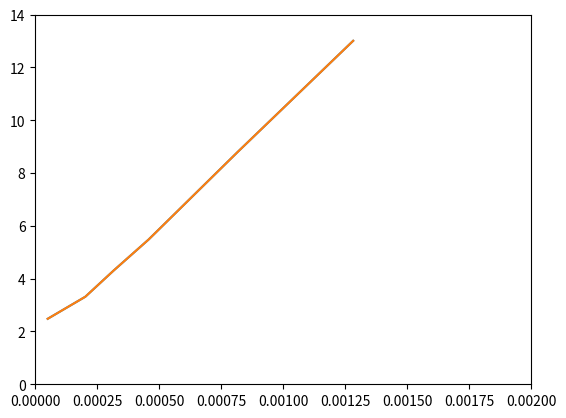
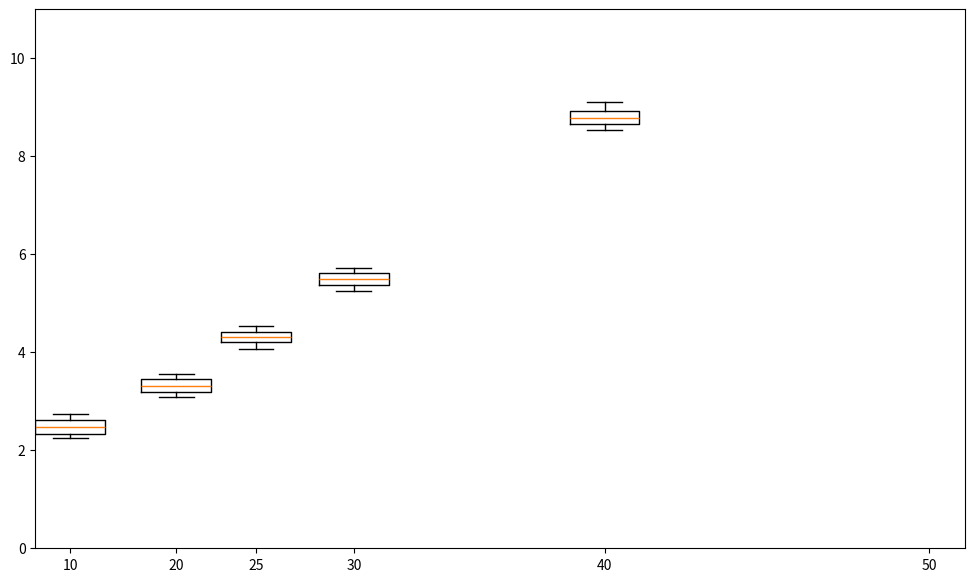

The matplotlib source for these figures, in order:
'''
obtain various plots
'''
import numpy as np
import matplotlib.pyplot as plt

'''
plot the camera parameter estimation results
'''

f_10_kcams=np.array([2.50132796, 2.57873433, 2.63683475, 2.31090427, 2.35524823,
       2.32533898, 2.26623452, 2.26170456, 2.62909892, 2.72324764,
       2.34447151, 2.33635434, 2.70285781, 2.69733735, 2.64721692,
       2.6187106 , 2.41597716, 2.49881569, 2.61997414, 2.4465763 ,
       2.32687739, 2.27258545, 2.54772565, 2.51422815, 2.71959375,
       2.65925878, 2.28476315, 2.44074627, 2.27599549, 2.29939538,
       2.67561372, 2.70787012, 2.61246985, 2.56121233, 2.68101834,
       2.60799732, 2.54651279, 2.72471294, 2.67501786, 2.63121578,
       2.4824566 , 2.51940711, 2.43476475, 2.48710964, 2.65016325,
       2.46813101, 2.50775857, 2.64061679, 2.5858983 , 2.61041187,
       2.5146188 , 2.41882323, 2.3759112 , 2.44952525, 2.33197775,
       2.39536977, 2.64387423, 2.36025101, 2.58903132, 2.50189134,
       2.59722525, 2.69292475, 2.37824682, 2.34025581, 2.55177921,
       2.60380608, 2.33881741, 2.3811015 , 2.32083386, 2.25559406,
       2.36995933, 2.71638108, 2.33367667, 2.34170767, 2.32146329,
       2.38077359, 2.5897943 , 2.43706605, 2.65179908, 2.4685793 ,
       2.51745369, 2.35945092, 2.34353152, 2.50124593, 2.32546134,
       2.35194851, 2.48252234, 2.32692196, 2.55238267, 2.34243799,
       2.48162706, 2.73857847, 2.53213559, 2.57058381, 2.73620582,
       2.5528798 , 2.31643703, 2.35594044, 2.24595776, 2.24270138,
       2.25364621, 2.5923424 , 2.38871934, 2.58619935, 2.67313481,
       2.32936992, 2.7276038 , 2.37892849, 2.31828682, 2.47489408,
       2.6465802 , 2.26697157, 2.31540737, 2.39165919, 2.66126537,
       2.48048893, 2.64645574, 2.66952995, 2.6801073 , 2.7192811 ,
       2.58354213, 2.41246927, 2.33037706, 2.48420156, 2.52714793,
       2.71014839, 2.41086741, 2.71197619, 2.66622779, 2.56616044,
       2.63215279, 2.57069604, 2.34714608, 2.31065936, 2.40376611,
       2.37482411, 2.37444498, 2.26601401, 2.27778807, 2.65247262,
       2.25189771, 2.58237307, 2.63418065, 2.49355176, 2.69019705,
       2.45895408, 2.43427299, 2.31580731, 2.44383985, 2.31796499,
       2.30620007, 2.68071042, 2.56540396, 2.49226416, 2.46199296,
       2.67775544, 2.28217436, 2.4376473 , 2.29126855, 2.56317936,
       2.60831335, 2.68265132, 2.55224445, 2.26312572, 2.44656628,
       2.40142092, 2.30738738, 2.33595069, 2.43933712, 2.26511602,
       2.26832165, 2.31735186, 2.46446294, 2.58134236, 2.29353786,
       2.71749574, 2.59795612, 2.72797875, 2.51130714, 2.64414209,
       2.58309047, 2.38051381, 2.51350744, 2.33403672, 2.66621166,
       2.58746594, 2.3266071 , 2.49117856, 2.59139327, 2.29517287,
       2.41305354, 2.41443981, 2.47195144, 2.61418409, 2.48725644,
       2.57061646, 2.51124616, 2.71045047, 2.720534  , 2.48486965,
       2.30373619, 2.40067716, 2.26328009, 2.26162838, 2.5811108 ,
       2.38079128, 2.50964618, 2.40213631, 2.44566564, 2.49301109,
       2.72501118, 2.6986616 , 2.40882905, 2.25057591, 2.32182668,
       2.66673659, 2.33157722, 2.32848426, 2.2965665 , 2.41570056,
       2.34942861, 2.43625151, 2.25160009, 2.37411363, 2.66624398,
       2.70831212, 2.70720608])

f_20_kcams=np.array([3.49536576, 3.49055068, 3.35193024, 3.41735414, 3.38894128,
       3.13099744, 3.14942205, 3.20587381, 3.09916697, 3.12508919,
       3.24509784, 3.18445065, 3.39306229, 3.48674314, 3.18934913,
       3.33936148, 3.30879593, 3.20692668, 3.23746246, 3.09920945,
       3.41611618, 3.37525188, 3.32714401, 3.14321486, 3.45124987,
       3.25342365, 3.49773499, 3.45658742, 3.36392417, 3.47333343,
       3.37799264, 3.10690743, 3.17738303, 3.24985897, 3.23269958,
       3.32617333, 3.18611855, 3.2092625 , 3.44433023, 3.40087088,
       3.45001447, 3.36255601, 3.33511038, 3.36955788, 3.3407502 ,
       3.21602862, 3.24900715, 3.3089712 , 3.37036995, 3.48769957,
       3.4916693 , 3.1263391 , 3.12882181, 3.23638911, 3.18074156,
       3.45033156, 3.23329228, 3.53187087, 3.51891686, 3.41432261,
       3.51802412, 3.25105497, 3.38982538, 3.45692229, 3.25977748,
       3.37879321, 3.48232324, 3.20482659, 3.28723374, 3.22832105,
       3.4351775 , 3.51359032, 3.55174744, 3.55514044, 3.21038961,
       3.24794438, 3.28210342, 3.11046747, 3.41225503, 3.10662345,
       3.31344062, 3.10574381, 3.14361762, 3.12634921, 3.11199058,
       3.28073746, 3.40357384, 3.55456546, 3.38891452, 3.31680317,
       3.20045118, 3.50239563, 3.38455054, 3.25854101, 3.178963  ,
       3.1943113 , 3.30825487, 3.51065057, 3.47278307, 3.38090726,
       3.53336681, 3.53469567, 3.4053735 , 3.17492325, 3.36217219,
       3.55376518, 3.55457152, 3.17236898, 3.48867559, 3.3523402 ,
       3.40159579, 3.21488975, 3.21871687, 3.36980637, 3.17438515,
       3.35893602, 3.44714743, 3.14787556, 3.37422255, 3.19938574,
       3.20050254, 3.28872125, 3.52229343, 3.55129092, 3.15953092,
       3.22171603, 3.31498876, 3.3937374 , 3.11240279, 3.24221666,
       3.30140456, 3.46396068, 3.19976395, 3.47922383, 3.40622028,
       3.3320998 , 3.15702499, 3.4097181 , 3.44181136, 3.44927353,
       3.51558423, 3.15278748, 3.18253689, 3.1212217 , 3.29424974,
       3.1687366 , 3.48421462, 3.47058302, 3.55059549, 3.16267096,
       3.29973376, 3.34812979, 3.4603439 , 3.54621958, 3.53627384,
       3.13111901, 3.45546958, 3.10144527, 3.48910102, 3.23144021,
       3.1694019 , 3.10836906, 3.32913716, 3.41344021, 3.45144448,
       3.45702718, 3.09883159, 3.1504431 , 3.15018299, 3.14089222,
       3.34100018, 3.5395942 , 3.24015643, 3.5272601 , 3.13968264,
       3.34450902, 3.21546764, 3.33542916, 3.09720913, 3.11695367,
       3.25686725, 3.10248647, 3.22313391, 3.29583145, 3.49320813,
       3.48541578, 3.21207435, 3.53133211, 3.47317973, 3.37551361,
       3.09774768, 3.41180168, 3.27990982, 3.21080046, 3.15883531,
       3.13210271, 3.12983275, 3.10429481, 3.13653127, 3.38331028,
       3.24635614, 3.30753401, 3.27384813, 3.18225539, 3.17553276,
       3.45341916, 3.50098208, 3.3596933 , 3.4947284 ])

f_25_kcams=np.array([4.17017832, 4.2884003 , 4.42387516, 4.40179392, 4.3056807 ,
       4.14918785, 4.49400786, 4.52222015, 4.30655241, 4.26707308,
       4.29267368, 4.53903201, 4.08925225, 4.16581989, 4.45711737,
       4.26937172, 4.50991406, 4.30797365, 4.36043149, 4.41262299,
       4.16206389, 4.06373529, 4.276089  , 4.11037218, 4.26201999,
       4.49461084, 4.44778094, 4.21411661, 4.17725258, 4.10436525,
       4.33487807, 4.35321569, 4.1058148 , 4.30062257, 4.30492114,
       4.21979794, 4.33589688, 4.52506496, 4.45052171, 4.42794702,
       4.20240438, 4.27997439, 4.34189165, 4.34803653, 4.1706723 ,
       4.4560908 , 4.27118694, 4.53864305, 4.41693914, 4.38796732,
       4.20588941, 4.39982147, 4.3457798 , 4.3640132 , 4.10746424,
       4.31054614, 4.27513147, 4.37104871, 4.14593309, 4.49378862,
       4.44085259, 4.37855081, 4.40119224, 4.36995089, 4.50185791,
       4.26203194, 4.20109743, 4.09322445, 4.28600617, 4.49399707,
       4.4047356 , 4.53109999, 4.4810874 , 4.22157038, 4.43059516,
       4.53017202, 4.47822126, 4.52039494, 4.46361334, 4.2733694 ,
       4.09327749, 4.28044644, 4.33118361, 4.28616582, 4.32415905,
       4.27566269, 4.33553808, 4.31681847, 4.40845937, 4.34163819,
       4.12569277, 4.17067575, 4.13975113, 4.37174041, 4.42422178,
       4.33627071, 4.27598004, 4.48314807, 4.15962014, 4.29056682,
       4.252718  , 4.5047313 , 4.22926598, 4.09250954, 4.13848187,
       4.40032018, 4.42306769, 4.21943486, 4.24981499, 4.41880135,
       4.38808062, 4.12179922, 4.32902132, 4.37119352, 4.4089779 ,
       4.40888128, 4.35788165, 4.14544458, 4.1841131 , 4.49188094,
       4.27863457, 4.48190429, 4.45332761, 4.43187446, 4.36246453,
       4.17408578, 4.1836891 , 4.11044484, 4.18752802, 4.20962162,
       4.30341654, 4.43084016, 4.40466991, 4.31482399, 4.18054194,
       4.11888939, 4.22352137, 4.32177476, 4.52071127, 4.2862455 ,
       4.49465888, 4.33890316, 4.28745678, 4.35781917, 4.21170382,
       4.09013483, 4.45395023, 4.14067872, 4.07498651, 4.12942118,
       4.3785123 , 4.23773452, 4.17530946, 4.33969152, 4.45672457,
       4.3577278 , 4.23078149, 4.43436065, 4.1155123 , 4.13240592,
       4.23676476, 4.49081422, 4.23497326, 4.19441706, 4.35923814,
       4.38934807, 4.1637151 , 4.47075971, 4.51039219, 4.42107016,
       4.31418128, 4.46935347, 4.40689343, 4.51239076, 4.4491718 ,
       4.39685911, 4.44654745, 4.36054328, 4.10178915, 4.11328173,
       4.10796202, 4.07282248, 4.51595543, 4.1175607 , 4.32733135,
       4.42653048, 4.34862784, 4.32434243, 4.33874163, 4.34489246,
       4.29762091, 4.11023186, 4.17435219, 4.48810984, 4.28687411,
       4.09239291, 4.15571952, 4.28304979, 4.08022783])

f_30_kcams=np.array([5.68168834, 5.62631647, 5.35521572, 5.62753983, 5.5520841 ,
       5.4425157 , 5.62442668, 5.40045572, 5.58898189, 5.62874425,
       5.60879466, 5.58349788, 5.451864  , 5.30024952, 5.43570255,
       5.27341891, 5.27925464, 5.43026604, 5.38021208, 5.27823225,
       5.63080893, 5.67052942, 5.57677893, 5.39023377, 5.31285024,
       5.27316782, 5.36865128, 5.3906841 , 5.64501285, 5.64477088,
       5.44742669, 5.38609678, 5.47532013, 5.53473998, 5.62485249,
       5.57131631, 5.500714  , 5.54353313, 5.63557848, 5.52015062,
       5.71245865, 5.55854126, 5.37952403, 5.53142589, 5.45574829,
       5.45188541, 5.70468561, 5.43652985, 5.65291249, 5.58814392,
       5.40779764, 5.26892479, 5.38476963, 5.41659466, 5.47050448,
       5.28879764, 5.57268636, 5.30167283, 5.40801247, 5.48124968,
       5.60596642, 5.30453512, 5.59055097, 5.54378854, 5.28385411,
       5.26764745, 5.37593004, 5.64543279, 5.54995739, 5.62149736,
       5.68714538, 5.71618843, 5.58291187, 5.30496679, 5.25823019,
       5.40236497, 5.31456765, 5.26726993, 5.51878897, 5.51807558,
       5.45645735, 5.46218481, 5.70853076, 5.49052724, 5.64737845,
       5.36157995, 5.41419284, 5.36814852, 5.34307432, 5.56847937,
       5.3312579 , 5.32434119, 5.47828206, 5.62556504, 5.47734721,
       5.52340629, 5.33003264, 5.41082177, 5.68404104, 5.36748787,
       5.39792745, 5.31105376, 5.3398312 , 5.54496591, 5.28875979,
       5.67462699, 5.66095886, 5.55884452, 5.59715352, 5.65456819,
       5.56466795, 5.52611009, 5.4881683 , 5.35392382, 5.38483334,
       5.69132318, 5.68832388, 5.40543918, 5.7195585 , 5.27049697,
       5.59658967, 5.38827243, 5.46569387, 5.58425467, 5.59946846,
       5.69640626, 5.25406957, 5.51721981, 5.66467535, 5.72582107,
       5.48674777, 5.58093088, 5.33375393, 5.42313598, 5.70476786,
       5.35491332, 5.35699388, 5.71990037, 5.43531303, 5.65716198,
       5.4477623 , 5.63786129, 5.36153934, 5.50165119, 5.5967235 ,
       5.66860535, 5.37937045, 5.58832022, 5.37653782, 5.48914705,
       5.30174944, 5.66917662, 5.51123753, 5.71033373, 5.59360778,
       5.42388501, 5.42561215, 5.3105995 , 5.43526275, 5.55164955,
       5.60623024, 5.27786385, 5.62783577, 5.71848781, 5.60043762,
       5.3140423 , 5.43012406, 5.39599565, 5.35750734, 5.43319281,
       5.27461868, 5.61602292, 5.66238207, 5.70668689, 5.6076432 ,
       5.5858328 , 5.69597123, 5.63168496, 5.28045681, 5.31905834,
       5.47895101, 5.25696851, 5.26152407, 5.30335934, 5.30788962,
       5.32803904, 5.60393102, 5.72093804, 5.52096556, 5.63982164,
       5.51835267, 5.6285959 , 5.35319457, 5.38758391, 5.4966502 ,
       5.2783034 , 5.45373415, 5.32963676, 5.32111416, 5.66957804,
       5.34532129, 5.33502095, 5.62887315, 5.33757379, 5.62763642,
       5.61242813, 5.52428003, 5.27660965, 5.2787563 , 5.40453021,
       5.42160663, 5.33024762, 5.61701065, 5.61739906, 5.5680948 ,
       5.6544304 , 5.68439066, 5.51042457, 5.47264756, 5.55385647,
       5.47802611, 5.56854949, 5.48609269, 5.59040775, 5.6842138 ,
       5.46550253, 5.38949219])

f_40_kcams=np.array([9.05221187, 9.05294669, 8.9740987 , 8.8320069 , 8.61206295,
       8.98917866, 8.73152325, 8.6516239 , 8.85916907, 8.70905699,
       8.76265345, 8.9465805 , 8.77200563, 9.04310434, 8.80714213,
       8.67555757, 8.99609431, 8.70921405, 9.00134385, 8.80884093,
       8.89606921, 8.77357946, 8.91665375, 8.55240139, 8.54125936,
       8.68852827, 8.9136873 , 8.92435282, 9.03181881, 8.59744271,
       8.71074521, 8.56514959, 8.63859379, 8.7266051 , 8.64330922,
       8.99999023, 8.97359945, 8.55950027, 8.61621165, 8.97687864,
       8.58704581, 8.96608934, 8.63530795, 9.04490155, 8.5639804 ,
       8.94908814, 8.59401182, 8.8391465 , 8.61373253, 9.00129671,
       8.67821014, 9.00000263, 8.77986121, 8.884403  , 8.88344169,
       9.10078194, 8.55694785, 8.76136024, 8.83682533, 8.81406989,
       8.61817429, 8.76960242, 9.00892279, 9.06728669, 8.78346407,
       8.69392   , 8.82282085, 8.75993281, 8.55003494, 8.74422187,
       8.56381589, 8.86857509, 9.09934672, 8.93503722, 8.87071856,
       8.9770321 , 8.54569698, 8.70086171, 8.61396777, 8.57433913,
       8.82285029, 8.61895058, 8.70988272, 8.86391576, 8.88375726,
       8.85068509, 8.54137583, 8.89236159, 8.55450012, 8.69007724,
       8.87634584, 8.99304419, 8.88346845, 8.86419956, 8.95476027,
       8.8404285 , 8.80491306, 8.92554249, 9.04851435, 8.58843539,
       9.09112284, 8.8549576 , 8.93464124, 8.94112805, 8.53973484,
       8.83879191, 8.96535878, 8.62762133, 8.56672993, 8.98828526,
       9.10134739, 9.08937243, 8.68584852, 9.03796694, 8.79283647,
       8.60365759, 8.59325972, 8.88575349, 8.68048398, 8.86722733,
       8.9909899 , 8.86976496, 8.59725547, 8.73282899, 8.89503021,
       8.70428216, 9.05179686, 8.76463212, 8.6373293 , 8.75463393,
       8.6536167 , 8.62070477, 8.88823802, 8.5941272 , 8.81315812,
       8.89462517, 8.64314073, 8.8375458 , 8.93149594, 9.03461029,
       8.88125461, 9.05227369, 8.72192635, 8.78868254, 8.59676939,
       8.66899183, 8.8534668 , 8.72402801, 8.79913512, 8.67271745,
       8.70296701, 9.06257888, 8.7294443 , 9.08484903, 8.73278548,
       8.75013013, 9.03646922, 8.7746927 , 8.62337999, 8.71538606,
       8.57104175, 8.68377351, 8.88837423, 8.71346276, 8.91126712,
       8.8425387 , 8.61773027, 8.72214735, 8.82196393, 8.73645815,
       8.97371083, 8.78255356, 9.06062467, 9.07583835, 8.76534251,
       8.5539554 , 8.57025156, 8.68262037, 9.00915506, 8.63532794,
       9.07031685, 8.58893478, 8.75054527, 8.82538326, 8.95594947,
       9.09344147, 8.77446622, 8.90517013, 9.10741453, 8.54960431,
       8.64629406, 8.71591493, 8.6375794 , 8.93184176, 8.62772513,
       8.57359083, 8.69459612, 9.06069029, 8.66382635, 8.62447084,
       8.75069306, 9.05472963])

f_50_kcams=np.array([13.12741153, 13.16721761, 12.9407562 , 12.94361537, 13.0046535 ,
       13.00048028, 13.07753619, 13.07459758, 12.85982987, 13.23996879,
       13.08967224, 13.03754759, 12.98911594, 12.78076997, 12.94946847,
       13.38323145, 12.84722711, 12.91593328, 12.68001665, 12.75223019,
       12.87346555, 12.84664632, 12.88532032, 13.36612584, 13.3146846 ,
       12.82865891, 12.92954261, 12.80790063, 12.88176308, 12.76200738,
       13.07726157, 13.2395256 , 13.12664635, 13.18501036, 13.34923562,
       12.83026833, 13.30091002, 13.38656879, 12.71117851, 12.79312097,
       13.18489055, 12.71656127, 12.75595016, 13.36957754, 13.0858641 ,
       12.7766036 , 12.9104621 , 13.22791728, 12.80273092, 12.96439253,
       13.09214149, 12.97099724, 12.80556551, 13.30766742, 13.13012909,
       12.67744125, 13.11596201, 13.28871165, 13.30117637, 12.8201857 ,
       12.84289559, 13.15812661, 13.29370333, 12.91942877, 13.2653934 ,
       12.76555254, 12.73317656, 12.96205317, 13.24796962, 12.92217859,
       13.22049704, 13.30893043, 13.18140991, 13.09845661, 12.92650856,
       13.25441863, 12.89549412, 13.27708582, 13.02257095, 12.71034786,
       12.79492228, 12.70212766, 13.19102756, 13.22566559, 13.35752308,
       13.40269302, 13.41645259, 13.10764075, 12.77480645, 13.12228853,
       12.96553867, 13.41618059, 12.78839114, 12.69230485, 13.38089321,
       13.23376425, 13.31608669, 13.05422323, 12.83177907, 12.7299537 ,
       12.86318935, 12.90799083, 13.13144907, 13.28153594, 13.00545892,
       12.78614023, 12.93095046, 12.74998869, 13.01520545, 13.30363604,
       12.92495402, 13.09289946, 13.05768781, 12.72683634, 12.91132107,
       13.21756978, 12.73956652, 12.9209884 , 12.97994152, 12.71002896,
       13.29113852, 13.26479754, 13.12868162, 12.93375056, 12.76944959,
       12.73669684, 13.21799433, 12.72198973, 13.33243993, 12.68816315,
       12.99638374, 12.95533134, 12.89509366, 13.22154741, 13.06716801,
       13.21579351, 12.87987268, 12.85460343, 12.88596166, 13.23260142,
       13.3938259 , 12.85255597, 12.70932295, 13.02938934, 12.83099462,
       12.75934445, 13.38172692, 13.2317772 , 13.13999199, 12.99720515,
       12.7448777 , 13.37663189, 12.94950423, 12.71434223, 12.76297572,
       13.30737686, 13.06656031, 12.93753078, 13.36828507, 13.09056231,
       13.41638211, 12.80861304, 12.8560917 , 13.08814143, 12.80004145,
       13.23219892, 13.31196475, 12.82558729, 13.02763335, 12.7585766 ,
       12.85119094, 12.70350918, 12.94258912, 12.77387564, 12.87394208,
       13.00479453, 12.93449119, 13.35095486, 13.19967454, 12.89689297,
       12.83020779, 12.82975869, 12.92714355, 12.74078721, 13.39366017,
       12.73738938, 12.69037754, 13.14926296, 13.41013438, 13.22132689,
       13.03160226, 12.81790884, 13.06636969, 12.71585772, 12.86706878,
       12.87133975, 13.07180514, 12.76269203, 12.67948423, 12.67829116,
       13.32834048, 12.92588158, 12.84900911, 13.24017426])

#obtain scaled GT kcam calues to compare to the estimated values
fdist=2
f=np.array([10,20,25,30,40,50])
kcam_GT=(f*1e-3)**2/(fdist-f*1e-3)
k_cams_est=np.array([2.48,3.316,4.31,5.48,8.80,13.01])
plt.plot(kcam_GT,k_cams_est)
plt.xlim([0,0.002])
plt.ylim([0,14])
plt.show()


kcam_GT/np.mean(kcam_GT)*np.mean(k_cams_est)
plt.plot(kcam_GT,k_cams_est)
plt.show()

plt.plot(kcam_GT,(k_cams_est/kcam_GT))

scaled_kcam_GT=kcam_GT*(np.mean(f_10_kcams)/kcam_GT[0])


x_positions=(f*1e-3)**2/(fdist-f*1e-3)*1500
fig, ax = plt.subplots(figsize=(12, 7))
ax.boxplot(f_10_kcams, positions=[x_positions[0]], labels=['10'])
ax.boxplot(f_20_kcams, positions=[x_positions[1]], labels=['20'])
ax.boxplot(f_25_kcams, positions=[x_positions[2]], labels=['25'])
ax.boxplot(f_30_kcams, positions=[x_positions[3]], labels=['30'])
ax.boxplot(f_40_kcams, positions=[x_positions[4]], labels=['40'])
ax.boxplot(f_50_kcams, positions=[x_positions[5]], labels=['50'])
ax.set_xlim([0,2])
ax.set_ylim([0,11])
plt.show()
